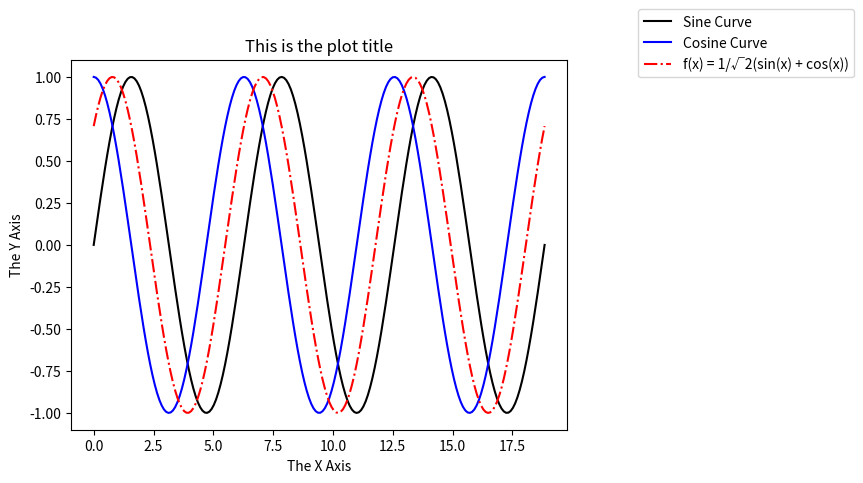

Reproduce this figure in Python.
import matplotlib.pyplot as plt
import numpy as np

print("Python script has started.")
print("Creating a simple plot...")
plt.figure()

"""
#first plot with added values and other changes
line_1 = plt.plot([1, 2, 3, 4, 5, 6, 7],	# list of x-values to plot
	[1, 4, 2, 5, 8, 3, 5],  		# list of y-values to plot
	color="purple",        	#  Line color
	linestyle="-",     	#  Line style
	marker="o",         	#  Symbol used at data point
	markeredgecolor="blue",  # Symbol color
    label ="Purple Line"
	)

#second added plot
line_2 = plt.plot( [1, 2, 3, 4, 5, 6, 7], #list of the x-values
    [4, 7, 12, 14, 16, 19, 3], #list of the y - values
    color = "orange", #Line color
	linestyle = "--", #line style
    marker = "+", #symbol used at data point
    markeredgecolor = "red", #Symbol color
    label = "Orange Line"
	)
"""

#third plot with sine curve
x3 = np.linspace(0, 6*np.pi, 200 )
y3 = np.sin(x3)
sine_curve = plt.plot(
    x3, #range of x- values
    y3, #range of y- values
    color = "black", #line color
    linestyle = "-", #line style
    markeredgecolor = "black", #symbol color
	label = "Sine Curve"
)

#fourth plot with cosine curve
x4 = np.linspace(0, 6*np.pi, 200 )
y4 = np.cos(x4)
cos_curve = plt.plot(
    x4, #range of x- values
    y4, #range of y- values
    color = "Blue", #line color
    linestyle = "-", #line style
    markeredgecolor = "black", #symbol color
	label = "Cosine Curve"
)


#function made to generate points for provided curve
def f(x):
    #generate eqation using x- value parameter.
    y = (1/np.sqrt(2))*(np.sin(x5) + np.cos(x5))
    return y


#range of x - values for the plot below
x5 = np.linspace(0, 6*np.pi, 200 )

#Create the 5th plot

f = plt.plot(
    x5, #range of x - values
    f(x5), #range of y - values generated by function
    color = "red", #curve color
    linestyle = "dashdot",	 #line style
    markeredgecolor = "red", #symbol color
    label = "f(x) = 1/√2(sin(x) + cos(x))"
)



plt.xlabel('The X Axis')
plt.ylabel('The Y Axis')
plt.title('This is the plot title')
plt.legend(bbox_to_anchor=(1, 1), bbox_transform=plt.gcf().transFigure)
print("Showing plot window.")	
print("Nothing else will happen until you close the plot window!")
plt.savefig("JaredJohnstun_hw02-p2_image.pdf")
plt.show()
print("Python script is done.")